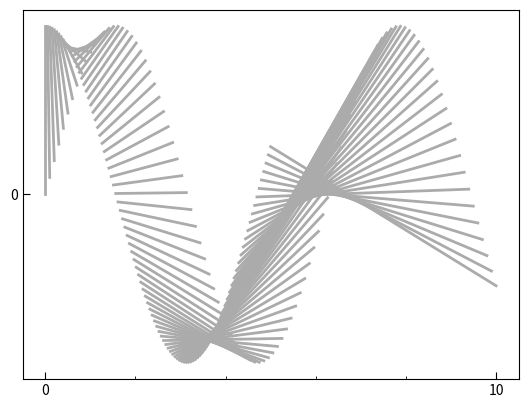

Write Python code to recreate this figure.
import numpy as np
import matplotlib.pyplot as plt
from matplotlib.ticker import MultipleLocator

class plot:
    """ This class of functions is designed to plot scientific figures in a uniform format."""
    def __init__(self):
        self.name = plot

    ###############################################################################################################
    # 颜色模块
    # RGB值转换函数
    def RGB(self,r,g,b): return np.array([r,g,b])/255.0  # 将RGB值归一化的函数，只有归一化的RGB值才能被matplotlib读取

    # 此函数可以转换CMYK色值到RGB色值
    def CMYK_to_RGB(self,c, m, y, k, cmyk_scale=100, rgb_scale=255):
        r = rgb_scale * (1.0 - c / float(cmyk_scale)) * (1.0 - k / float(cmyk_scale))
        g = rgb_scale * (1.0 - m / float(cmyk_scale)) * (1.0 - k / float(cmyk_scale))
        b = rgb_scale * (1.0 - y / float(cmyk_scale)) * (1.0 - k / float(cmyk_scale))
        return np.array([r, g, b])/255.0

    # 常用配色
    def Color(self,mode):
        color_dict = {
                      'Black_n_Red': [self.RGB(7,7,7),self.RGB(255,59,59)],
                      'Red_n_Black': [self.RGB(255,59,59),self.RGB(7,7,7)],
                      'Blue_n_Grey': [self.RGB(57, 83, 163),self.RGB(92,92,92)],
                      'Three_contrast_OldFashion': [self.RGB(7, 7, 7), self.RGB(57, 83, 163), self.RGB(255, 59, 59)],
                      'Red_n_Blue': [self.RGB(239,76,77),self.RGB(70,148,203)],
                      'Red_n_Grey': [self.RGB(239,76,77),self.RGB(92,92,92)],
                      'Three_contrast': [self.RGB(7,7,7),self.RGB(57,83,163),self.RGB(239,76,77)],
                      'One_color': [self.RGB(7,7,7)],
                      'Two_color': [self.RGB(254,129,125),self.RGB(129,184,223)],
                      'Three_color': [self.RGB(77,133,189),self.RGB(247,144,61),self.RGB(89,169,90)],
                      'Four_color': [self.RGB(23,23,23),self.RGB(6,223,6),self.RGB(255,28,0),self.RGB(0,37,255)],
                      'Five_color': [self.RGB(1,86,153),self.RGB(250,192,15),self.RGB(243,118,74),
                                     self.RGB(95,198,201),self.RGB(79,89,109)]
                      }
        return color_dict[mode]

    # 莫兰迪色系
    def MorandiColor(self,mode):
        color_dict = {
                      'Black':      self.CMYK_to_RGB(80,72,69,36),
                      'Pinkgrey':   self.CMYK_to_RGB(0,10,10,30),
                      'Grey':       self.CMYK_to_RGB(0,0,0,54),
                      'LightGrey':  self.CMYK_to_RGB(0,0,0,33),
                      'Deepgrey':   self.CMYK_to_RGB(0,0,0,73),
                      'Darkgrey':   self.CMYK_to_RGB(0,0,0,83),
                      'Orangered':  self.CMYK_to_RGB(0,81,81,30),
                      'Red':        self.CMYK_to_RGB(0,75,75,35),
                      'Wine':       self.CMYK_to_RGB(0,69,51,42),
                      'Green':      self.CMYK_to_RGB(67,50,62,0),
                      'Spring':     self.CMYK_to_RGB(32,22,27,0),
                      'Forrest':    self.CMYK_to_RGB(87,70,82,0),
                      'Blue':       self.CMYK_to_RGB(78,65,44,3),
                      'Lightblue':  self.CMYK_to_RGB(30,20,8,8),
                      'Deepblue':   self.CMYK_to_RGB(86,73,46,8),
                      'Paris':      self.CMYK_to_RGB(80,70,48,8),
                      'Purpleblue': self.CMYK_to_RGB(40,30,8,8),
                      'Five_color': (self.CMYK_to_RGB(0,32,38,38),self.CMYK_to_RGB(0,22,31,25),
                                     self.CMYK_to_RGB(16,28,0,22),self.CMYK_to_RGB(0,26,28,12),
                                     self.CMYK_to_RGB(6,21,0,51)),
                      'Colormap_grey':   (self.CMYK_to_RGB(0,0,0,33),self.CMYK_to_RGB(0,0,0,83)),
                      'Colormap_red':    (self.CMYK_to_RGB(0,10,10,30),self.CMYK_to_RGB(0,81,81,30)),
                      'Colormap_green':  (self.CMYK_to_RGB(32,22,27,0),self.CMYK_to_RGB(87,70,82,0)),
                      'Colormap_blue':   (self.CMYK_to_RGB(40,30,8,8),self.CMYK_to_RGB(80,70,48,8))
                      }

        return color_dict[mode]

    ###############################################################################################################
    # 画图模块
    # 一些用于文章级结果图的matplotlib参数，可以作为matplotlib的全局变量载入
    def GlobalSetting(self,**kwargs):
        # 设置刻度线方向
        plt.rcParams['xtick.direction'] = 'in'  # 将x轴的刻度线方向设置向内
        plt.rcParams['ytick.direction'] = 'in'  # 将y轴的刻度线方向设置向内

        # 确认是否显示刻度线
        bottom_tick = kwargs['bottom_tick'] if 'bottom_tick' in kwargs else True  # 底坐标轴刻度
        top_tick = kwargs['top_tick'] if 'top_tick' in kwargs else False          # 顶坐标轴刻度
        left_tick = kwargs['left_tick'] if 'left_tick' in kwargs else True    # 左坐标轴刻度
        right_tick = kwargs['right_tick'] if 'right_tick' in kwargs else False        # 右坐标轴刻度
        plt.tick_params(bottom=bottom_tick, top=top_tick, left=left_tick, right=right_tick)

        # 设置主次刻度线
        plt.tick_params(which='major', length=5)  # 设置主刻度长度
        plt.tick_params(which='minor', length=2)  # 设置次刻度长度

        if 'figsize' in kwargs:
            plt.figure(figsize=kwargs['figsize'])
        else:
            pass

        # 创建图例对象
        ax = plt.subplot(111)  # 注意有些参数（比如刻度）一般都在ax中设置,不在plot中设置

        # 刻度参数
        x_major_tick = kwargs['x_major_tick'] if 'x_major_tick' in kwargs else 10  # 设置x轴主刻度标签
        y_major_tick = kwargs['y_major_tick'] if 'y_major_tick' in kwargs else 10  # 设置y轴主刻度标签
        x_minor_tick = kwargs['x_minor_tick'] if 'x_minor_tick' in kwargs else x_major_tick / 5.0  # 设置x轴次刻度标签
        y_minor_tick = kwargs['y_minor_tick'] if 'y_minor_tick' in kwargs else y_major_tick / 5.0  # 设置y轴次刻度标签

        # 控制是否关闭坐标轴刻度
        hide_tick = kwargs['hide_tick'] if 'hide_tick' in kwargs else ''  # 控制关闭哪根坐标轴的刻度
        if hide_tick == 'x':
            ax.set_xticks([])  # 设置x轴刻度为空
        elif hide_tick == 'y':
            ax.set_yticks([])  # 设置y轴刻度为空
        elif hide_tick == 'both':
            ax.set_xticks([])  # 设置x轴刻度为空
            ax.set_yticks([])  # 设置y轴刻度为空
        else:
            # 设置主刻度
            x_major_locator = MultipleLocator(x_major_tick)  # 将x主刻度标签设置为x_major_tick的倍数
            y_major_locator = MultipleLocator(y_major_tick)  # 将y主刻度标签设置为y_major_tick的倍数
            ax.xaxis.set_major_locator(x_major_locator)
            ax.yaxis.set_major_locator(y_major_locator)
            # 设置次刻度
            x_minor_locator = MultipleLocator(x_minor_tick)  # 将x主刻度标签设置为x_major_tick/5.0的倍数
            y_minor_locator = MultipleLocator(y_minor_tick)  # 将y主刻度标签设置为y_major_tick/5.0的倍数
            ax.xaxis.set_minor_locator(x_minor_locator)
            ax.yaxis.set_minor_locator(y_minor_locator)
        # 设置刻度文本选项
        # 控制是否隐藏刻度文本的模块
        hide_ticklabel = kwargs['hide_ticklabel'] if 'hide_ticklabel' in kwargs else ''  # 控制隐藏哪根坐标轴的刻度
        if hide_ticklabel == 'x':
            ax.xaxis.set_ticklabels([])  # 设置x轴刻度标签为空
        elif hide_ticklabel == 'y':
            ax.yaxis.set_ticklabels([])  # 设置y轴刻度标签为空
        elif hide_ticklabel == 'both':
            ax.xaxis.set_ticklabels([])  # 设置x轴刻度标签为空
            ax.yaxis.set_ticklabels([])  # 设置y轴刻度标签为空
        else:
            pass

        # 设置全局字体选项
        font_type = kwargs['font_type'] if 'font_type' in kwargs else 'Arial'  # 默认字体为sans-serif
        font_config = {'font.family': font_type}  # font.family设定所有字体为font_type
        plt.rcParams.update(font_config)  # 但是对于希腊字母(e.g. α, β, γ等)跟各种数学符号之类的不适用, Latex语法如Γ会被判断为None
        # plt.rcParams['mathtext.default'] = 'regular'  # 可以通过这个选项修改所有希腊字母以及数学符号为Times New Roman
        return

    # 这个函数可以用于画单根曲线，并确定曲线的形式，如：线型（散点还是连续曲线），线的颜色，线宽等等
    # 如有多根曲线，则可以重复调用此函数来画图
    # 这个函数的输入数据x和y必须是一维数组（也就是说(x,y)是二维数组）
    def Visualize(self,x,y,**kwargs):
        x = np.array(x)  # 将输入的数据转换为数组，以防出错
        y = np.array(y)

        # 接下来是一些曲线参数
        curve = kwargs['curve'] if 'curve' in kwargs else 'curve'  # 图谱类型参数，默认为平滑曲线图
        # 如果是图线为平滑曲线，可以通过以下列两个参数设置样式
        linestyle = kwargs['linestyle'] if 'linestyle' in kwargs else '-'  # 线型参数，默认为实线
        linewidth = kwargs['linewidth'] if 'linewidth' in kwargs else 2.0  # 控制线宽的参数
        # 如果是图线为散点图，则可以通过下列两个参数设置样式
        marker = kwargs['marker'] if 'marker' in kwargs else '.'  # 散点参数，默认为圆点
        markersize = kwargs['markersize'] if 'markersize' in kwargs else 100.0  # 散点大小参数
        color = kwargs['color'] if 'color' in kwargs else 'k'      # 颜色参数，默认为黑色
        alpha = kwargs['alpha'] if 'alpha' in kwargs else 1.0      # 曲线透明度

        # 这个参数在画多曲线图时很有用，可以控制哪根线在顶层哪根在底层
        zorder = kwargs['zorder'] if 'zorder' in kwargs else 1     # zorder越低,图层位置越来靠下；越高越靠表面

        # 通过图例标签控制是否分开单独标注图例
        if 'label' in kwargs:
            if curve == 'scatter':  # 'scatter'字符串可以控制画散点图
                plt.scatter(x, y, marker=marker, s=markersize, color=color, alpha=alpha, label=kwargs['label'],
                            zorder=zorder)
            elif curve == 'spline':  # 'spline'字符串可以控制画点线图
                plt.plot(x, y, linestyle=linestyle, linewidth=linewidth, color=color, alpha=alpha,
                         marker=marker, label=kwargs['label'], zorder=zorder)
            else:
                plt.plot(x, y, linestyle=linestyle, linewidth=linewidth, color=color, alpha=alpha,
                         label=kwargs['label'], zorder=zorder)
        else:
            if curve == 'scatter':  # 'scatter'字符串可以控制画散点图
                plt.scatter(x,y,marker=marker,s=markersize,color=color,alpha=alpha,zorder=zorder)
            elif curve == 'spline':  # 'spline'字符串可以控制画点线图
                plt.plot(x,y,linestyle=linestyle,linewidth=linewidth,color=color,alpha=alpha,marker=marker,zorder=zorder)
            else:
                plt.plot(x,y,linestyle=linestyle,linewidth=linewidth,color=color,alpha=alpha,zorder=zorder)

        return

    # 对于特定Figure的独特参数设置
    def FigureSetting(self,**kwargs):
        # 控制是否生成对数y轴坐标图，应注意：如果启用这个选项，所有的y轴输入都应该取正数
        log_scale = kwargs['log_scale'] if 'log_scale' in kwargs else 0
        if log_scale == 0:
            pass
        else:
            plt.yscale('log')  # y轴以对数形式计数

        # 控制图例（即legend）的模块
        legend = kwargs['legend'] if 'legend' in kwargs else 'False'  # 控制是否要图例
        location = kwargs['location'] if 'location' in kwargs else 'best'  # 若要图例，此参数可以控制图例位置
        labels = kwargs['labels'] if 'labels' in kwargs else None  # 若要图例，此参数可以设置曲线名称
        legend_size = kwargs['legend_size'] if 'legend_size' in kwargs else 16  # 控制图例大小的参数
        if legend == 'True':
            plt.legend(loc=location,labels=labels,fontsize=legend_size,frameon=False)  # 设置图例
        else:
            pass

        # 控制x轴跟y轴坐标轴名称的模块
        label_size = kwargs['label_size'] if 'label_size' in kwargs else 20  # 控制坐标轴名称大小的参数
        if 'xlabel' in kwargs:
            plt.xlabel(kwargs['xlabel'],fontsize=label_size)
        else:
            pass
        if 'ylabel' in kwargs:
            plt.ylabel(kwargs['ylabel'],fontsize=label_size)
        else:
            pass

        # 控制x轴跟y轴作图范围的模块，xlim跟ylim的输入必须是元组、数组或者是列表
        if 'xlim' in kwargs:
            xmin,xmax = kwargs['xlim']
            plt.xlim(xmin, xmax)
        else:
            pass
        if 'ylim' in kwargs:
            ymin,ymax = kwargs['ylim']
            plt.ylim(ymin, ymax)
        else:
            pass

        # 控制x轴跟y轴刻度大小的模块
        tick_size = kwargs['tick_size'] if 'tick_size' in kwargs else 18  # 控制x轴跟y轴刻度大小的参数
        plt.xticks(size=tick_size)
        plt.yticks(size=tick_size)

        # 控制是否隐藏刻度文本的模块
        hide_ticklabel = kwargs['hide_ticklabel'] if 'hide_ticklabel' in kwargs else ''  # 控制隐藏哪根坐标轴的刻度
        if hide_ticklabel == 'x':
            plt.xticks(color='w')  # 通过将字体变为白色（即背景的颜色）也可以起到隐藏刻度文本的作用
        elif hide_ticklabel == 'y':
            plt.yticks(color='w')
        elif hide_ticklabel == 'both':
            plt.xticks(color='w')
            plt.yticks(color='w')
        else:
            pass

        # 控制图标题的模块
        if 'title' in kwargs:
            plt.title(kwargs['title'],size=20)
        else:
            pass

        plt.tight_layout()  # 防止画图时，图像分布失衡，部分文字显示被遮挡的情况

        return

if __name__=='__main__':
    x1 = np.linspace(0,5,100)
    x2 = np.linspace(0,10,100)
    y1 = np.cos(x1)
    y2 = np.sin(x2)


    def cmyk_to_rgb(c, m, y, k, cmyk_scale=100, rgb_scale=255):
        r = rgb_scale * (1.0 - c / float(cmyk_scale)) * (1.0 - k / float(cmyk_scale))
        g = rgb_scale * (1.0 - m / float(cmyk_scale)) * (1.0 - k / float(cmyk_scale))
        b = rgb_scale * (1.0 - y / float(cmyk_scale)) * (1.0 - k / float(cmyk_scale))
        return np.array([r, g, b])/255.0
    print(cmyk_to_rgb(78,65,44,3,100))

    fig = plot()
    #print(np.array([x1]))

    fig.GlobalSetting()  # 引入全局画图参数

    # color = ''
    # color = fig.RGB(142.5195, 173.502, 206.55)
    color = fig.CMYK_to_RGB(0,0,0,33)
    # color = 'brown'

    # 红-'brown', 灰-'grey'

    # 应注意，唯有当x1与x2的长度一样的时候，才能把两者合成一个二维数组
    fig.Visualize(np.array([x1,x2]),np.array([y1,y2]),color=color)